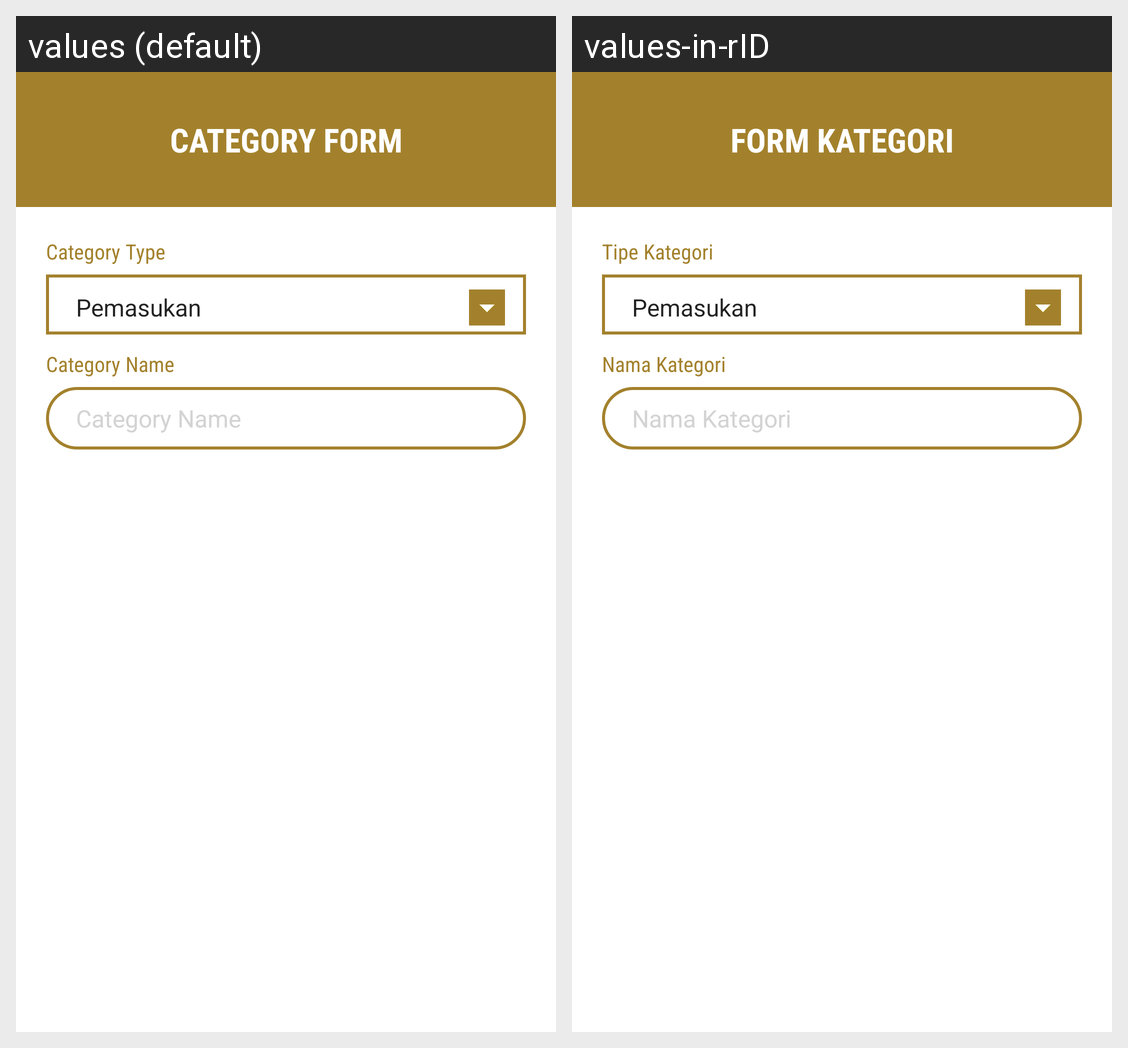

Translations of the strings shown on this Android screen, per locale in the grid:
Android screen res/layout/form_kategori.xml rendered under 2 locales, left to right: values (default), values-in-rID. Device: Nexus 5 (rendered at 1080×1920; each locale shown at half size, 540×960, under a caption strip naming it); theme Theme.FinancialRecords.
Strings drawn on this screen, with the default value and each locale's value (text and hints the layout hard-codes, and strings that could not be matched under every locale, appear in the picture but are not listed):

form_input
  values: CATEGORY FORM
  values-in-rID: FORM KATEGORI

categorytype
  values: Category Type
  values-in-rID: Tipe Kategori

categoryname
  values: Category Name
  values-in-rID: Nama Kategori
